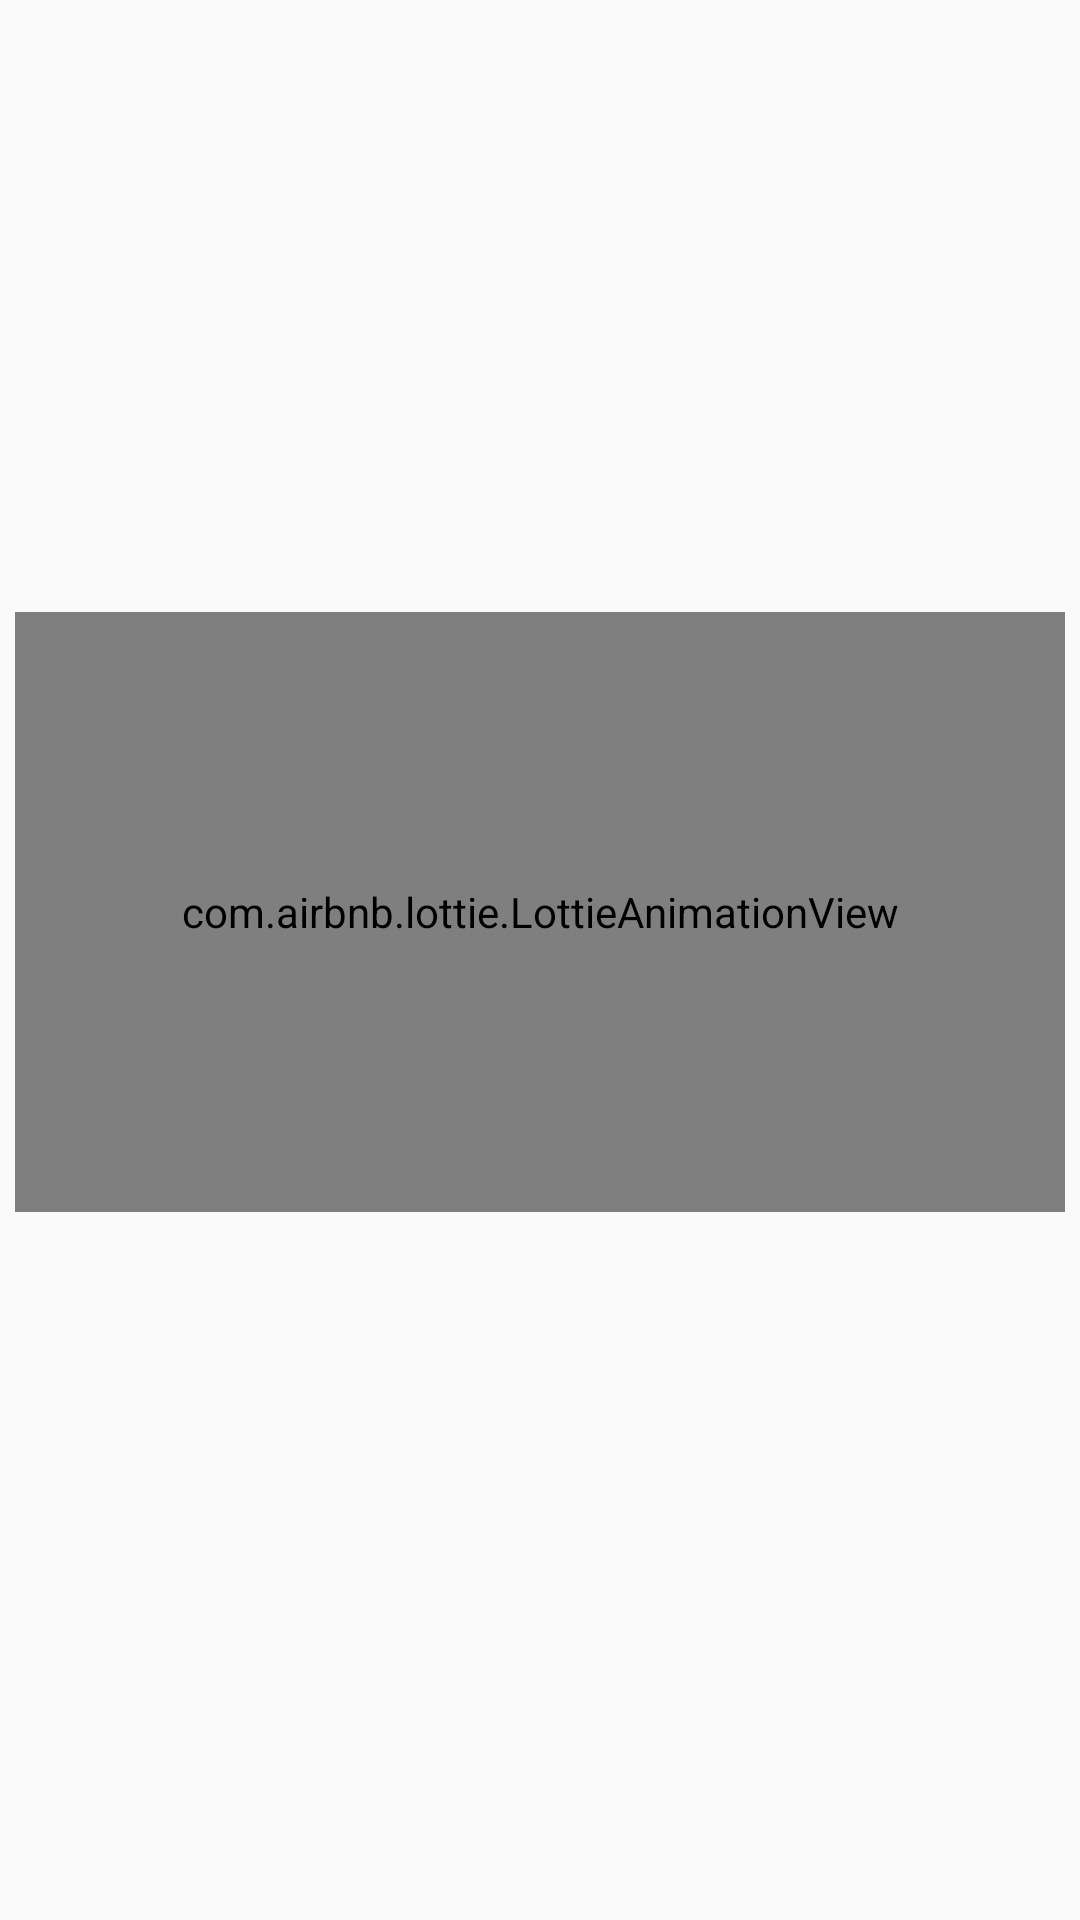

Produce the Android XML layout that renders to this screen, including the resource entries it uses.
<!-- AndroidManifest.xml: application theme Theme.PeerLocator -->
<!-- res/layout/loading_invitation.xml -->
<?xml version="1.0" encoding="utf-8"?>
<androidx.constraintlayout.widget.ConstraintLayout xmlns:android="http://schemas.android.com/apk/res/android"
    android:layout_width="match_parent"
    android:layout_height="match_parent"
    xmlns:app="http://schemas.android.com/apk/res-auto"
    xmlns:tools="http://schemas.android.com/tools">

    <com.airbnb.lottie.LottieAnimationView
        android:id="@+id/animation_view"
        android:layout_width="0dp"
        android:layout_height="200dp"
        android:layout_marginTop="25dp"
        android:layout_marginBottom="15dp"
        android:layout_marginStart="5dp"
        android:layout_marginEnd="5dp"
        app:layout_constraintBottom_toTopOf="@+id/loading_message"
        app:layout_constraintEnd_toEndOf="parent"
        app:layout_constraintHorizontal_bias="0.5"
        app:layout_constraintStart_toStartOf="parent"
        app:layout_constraintTop_toTopOf="parent"
        app:lottie_autoPlay="true"
        app:lottie_loop="true"
        app:lottie_rawRes="@raw/anim_invitation_loading" />

    <TextView
        android:id="@+id/loading_message"
        android:layout_width="match_parent"
        android:layout_height="wrap_content"
        android:layout_marginBottom="15dp"
        android:fontFamily="@font/kreon"
        tools:text="Sending Invitation"
        android:textAlignment="center"
        android:textSize="20sp"
        app:layout_constraintBottom_toBottomOf="parent"
        app:layout_constraintEnd_toEndOf="parent"
        app:layout_constraintHorizontal_bias="0.5"
        app:layout_constraintStart_toStartOf="parent" />

</androidx.constraintlayout.widget.ConstraintLayout>
<!-- resources referenced by this layout -->
<resources>
  <style name="Theme.PeerLocator" parent="Theme.AppCompat.DayNight.NoActionBar">
          
          <item name="colorPrimary">@color/primary_color</item>
          <item name="colorPrimaryVariant">@color/primary_color</item>
          <item name="colorOnPrimary">@color/white</item>
          
          <item name="colorSecondary">@color/dark_sea_green</item>
          <item name="colorSecondaryVariant">@color/dark_sea_green</item>
          <item name="colorOnSecondary">@color/black</item>
          
          <item name="android:statusBarColor" tools:targetApi="l">?attr/colorPrimaryVariant</item>
          
  
          <item name="android:textColor">@color/dark_grey</item>
          <item name="android:textColorHint">@color/light_grey</item>
  
          <item name="text_color_dark">@color/dark_grey</item>
          <item name="text_color_fade">@color/light_grey</item>
          <item name="base_background">@color/white</item>
          <item name="text_color_green">@color/dark_sea_green</item>
      </style>
  <color name="primary_color">#0a5687</color>
  <color name="white">#FFFFFFFF</color>
  <color name="dark_sea_green">#037138</color>
  <color name="black">#FF000000</color>
  <color name="dark_grey">#1C1C1C</color>
  <color name="light_grey">#676767</color>
</resources>
